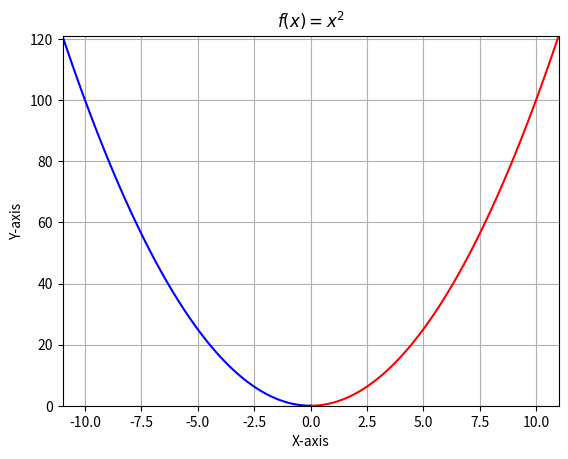

This chart was generated by the following Python code:
import matplotlib.pyplot as plt
import numpy as np


def square(x):
    return x * x


def main():
    x = np.linspace(0, 11, 100)
    y = square(x)
    print("numpy.size", x.size)
    print("numpy.shape", x.shape)
    print("numpy.itemsize", x.itemsize)
    print("numpy.ndim", x.ndim)
    plt.plot(x, y, "r")
    plt.plot(-x, y, 'b')
    plt.xlabel("X-axis")
    plt.ylabel("Y-axis")
    plt.title("$f(x)=x^2$")
    plt.grid()
    plt.xlim(-11, 11)
    plt.ylim(0, 121)
    plt.show()


if __name__ == "__main__":
    main()
